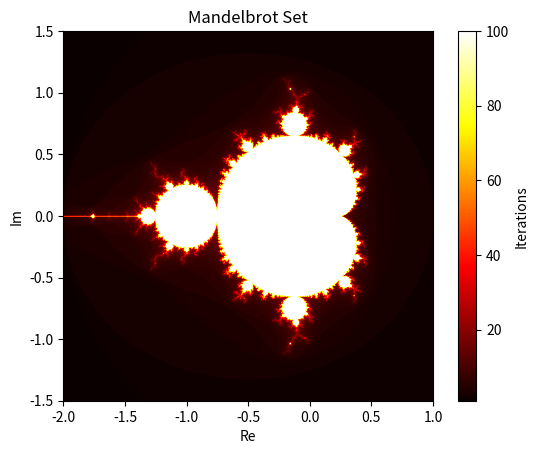

Generate this figure with matplotlib:
import numpy as np
import matplotlib.pyplot as plt


width, height = 800, 800
x_min, x_max = -2.0, 1.0
y_min, y_max = -1.5, 1.5
max_iter = 100


image = np.zeros((height, width))


for x in range(width):
    for y in range(height):
        real = x_min + (x / width) * (x_max - x_min)
        imag = y_min + (y / height) * (y_max - y_min)
        c = complex(real, imag)
        z = 0
        count = 0
        while abs(z) <= 2 and count < max_iter:
            z = z**2 + c
            count += 1
        image[y, x] = count


plt.imshow(image, cmap='hot', extent=[x_min, x_max, y_min, y_max])
plt.title("Mandelbrot Set")
plt.xlabel("Re")
plt.ylabel("Im")
plt.colorbar(label="Iterations")
plt.savefig("mandelbrot.png", dpi=300)
plt.show()
